Run: headless pygame with SDL's dummy video driver; simulated clock (each Clock.tick advances the game by its frame time, no real sleeping); random seed 0; keys injected as events and as key.get_pressed() state; no mouse input.
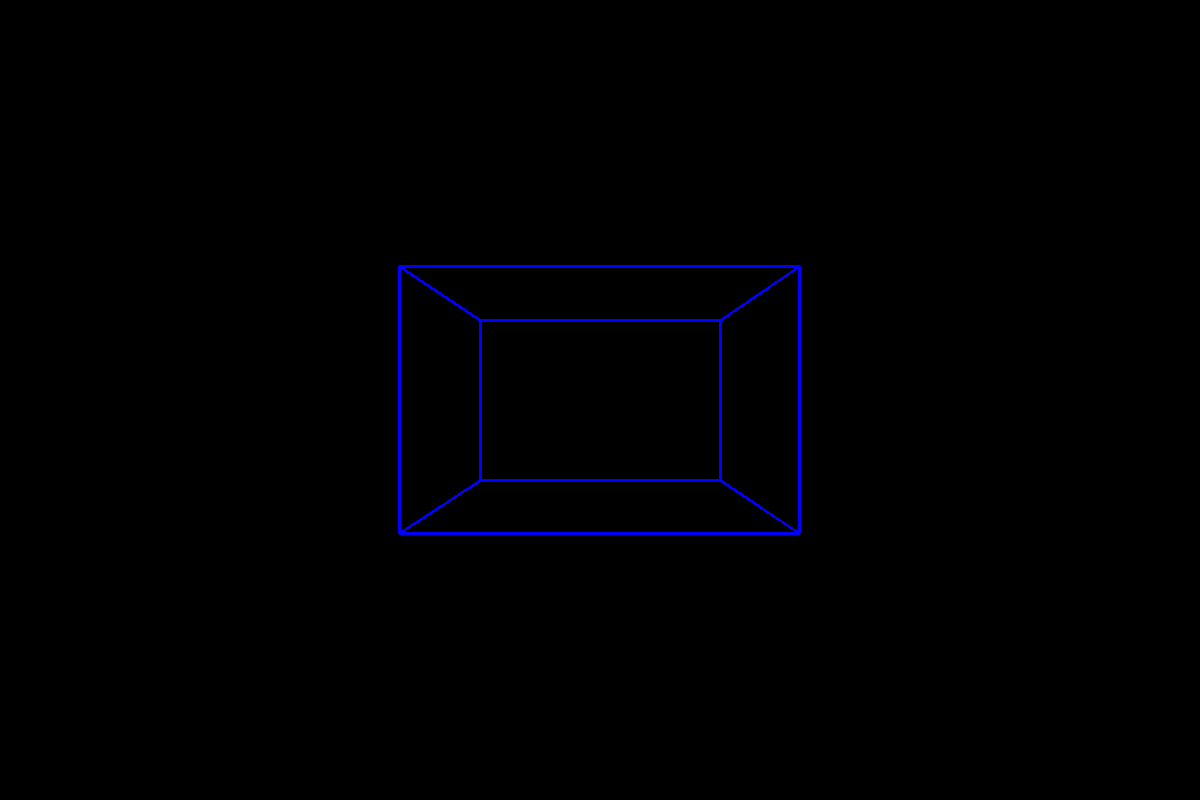
Frame 1 of 4 · flips 1–60 · no input
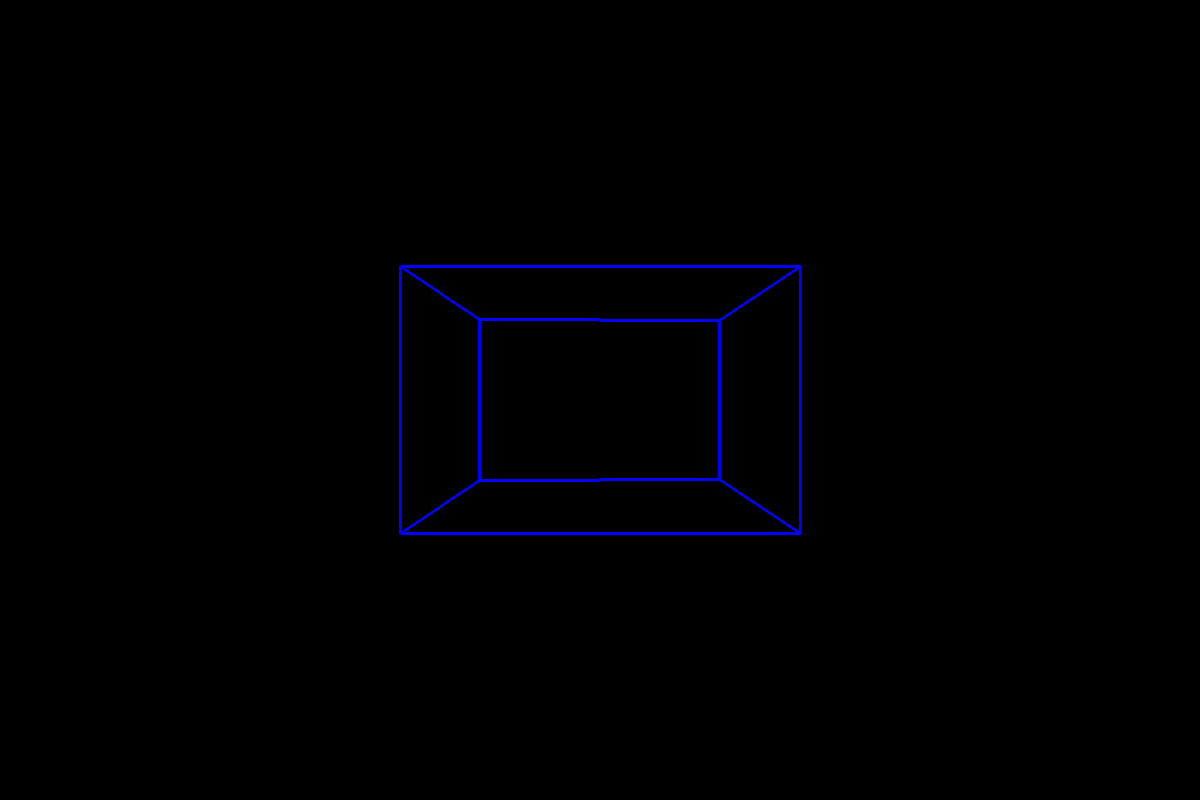
Frame 2 of 4 · flips 61–180 · tapped SPACE, RETURN · held RIGHT (→), D
Frame 3 of 4 · flips 181–300 · held DOWN (↓), S · screen unchanged from frame 2, image omitted
Frame 4 of 4 · flips 301–420 · held LEFT (←), A, UP (↑), W · screen unchanged from frame 3, image omitted

The pygame program that drew these frames:

# ===============================================================================
# @File:   main.py (3Din2D)
# @Brief:  Implementing 3D rendering in python
# @Author: Tejas
# @Date:   2026-09-22 Tue
# @Notice: This is how games will render 3D graphics even though the screen is 2D.
# ===============================================================================

# DISCLAIMER(Tejas): This will seem very complicated if you havent done any graphics programming before.
# But this is essentially how 3D graphics are rendered in games. The idea is to
# take a 3D point and project it onto a 2D screen. This is done by using some
# trignometry and some linear algebra. The code is not optimized for performance
# but it should give you a good idea of how 3D graphics are rendered in games.

# NOTE(Tejas): we could implement this using terminal but I think it looks
# better if we use a proper GUI window and plus this would be a great
# introduction to graphics programming
import pygame

# NOTE(Tejas): we are going to use some trignometry to rotate things
import math

SCREEN_WIDTH = 1200
SCREEN_HEIGHT = 800

FPS = 60.0

G_screen = None
G_clock  = None

# NOTE(Tejas): this is a what we implemented in the lecture on OOP. Try to use
# it define a Rect and do a draw call on it. Keep in mind that in maths the x: 0
# and y: 0 is at the bottom left but usually in graphics applications the 
# x: 0 and y: 0 is at the top left. 
class Rect:
    def __init__(self, x, y, w, h):
        self.x = x
        self.y = y
        self.w = w
        self.h = h

    def draw(self, screen, color):
        start_x = round(self.x)
        start_y = round(self.y)
        end_x = round(self.x + self.w)
        end_y = round(self.y + self.h)
        for x in range(start_x, end_x):
            for y in range(start_y, end_y):
                screen.set_at((x, y), color)


# NOTE(Tejas): This is might seem like a complex idea but its very common in
# graphics programming.  As I mentioned above our 0, 0 starts at the top left
# and goes on for SCREEN_WIDTH and SCREEN_HEIGHT. But this point is in 3D space
# and the 0,0 starts at the center of the screen, no where in the code it says
# this but since this is our data we can make stuff however we want.
class Point:
    def __init__(self, x, y, z):
        self.x = x
        self.y = y
        self.z = z

    def draw(self, screen, color):

        # NOTE(Tejas): for now our point is going to be a square of size 5x5
        size = 20
        
        # NOTE(Tejas): Pygame has a built in function to draw a rectangle but
        # since we defined our own Rect we'll use it

        projected_point = self.project()
        if projected_point is None:
            return

        screen_coords = projected_point.to_screen(SCREEN_WIDTH, SCREEN_HEIGHT)
        rect_point = Rect(screen_coords.x - size / 2, screen_coords.y - size / 2, size, size)

        rect_point.draw(screen, color)

    def to_screen(self, screen_width, screen_height):

        # NOTE(Tejas): As I said we represent our point so that the center is at
        # 0,0 but we have to convert it to screen space where 0,0 is at the top
        # left so that pygame can render it properly
        screen_x = (self.x + 1.0) / 2.0 * screen_width
        screen_y = (1.0 - (self.y + 1) / 2.0) * screen_height

        return Point(screen_x, screen_y, self.z)

    def project(self):
        # NOTE(Tejas): here we'll use the Z value to determine how far or near the point is from the camera.
        # this is to make it look 3D
        if self.z <= 0:
            return None
        return Point(self.x / self.z, self.y / self.z, self.z)

    def translate_z(self, dz):
        # NOTE(Tejas): translate_z means modify the z value by dz.
        return Point(self.x, self.y, self.z + dz)

    def rotate_y(self, angle):

        # NOTE(Tejas): this is a know formula to rotate a point around the y
        # axis. Google it! (formula to rotate a point around the y axis)
        cos_angle = math.cos(angle)
        sin_angle = math.sin(angle)

        new_x = self.x * cos_angle - self.z * sin_angle
        new_z = self.x * sin_angle + self.z * cos_angle

        return Point(new_x, self.y, new_z)

# NOTE(Tejas): This is a helper function that will take in 2 Points and draw a
# line between them.
def draw_line(screen, p1, p2, color):

    p1_projected = p1.project()
    p2_projected = p2.project()

    if p1_projected is None or p2_projected is None:
        return

    p1_screen = p1_projected.to_screen(SCREEN_WIDTH, SCREEN_HEIGHT)
    p2_screen = p2_projected.to_screen(SCREEN_WIDTH, SCREEN_HEIGHT)

    pygame.draw.line(screen, color, (p1_screen.x, p1_screen.y), (p2_screen.x, p2_screen.y), 3)

def main():

    # NOTE(Tejas): since python is interpreted you dont actually have to do this
    # def main() facade, but since I have programmed C this is the best way I
    # can keep track of what is happening. The choise is yours...

    global G_screen, G_clock
    pygame.init()
    G_screen = pygame.display.set_mode((SCREEN_WIDTH, SCREEN_HEIGHT))
    pygame.display.set_caption("3D in 2D")

    G_clock = pygame.time.Clock()

    points = [ 
        Point(+0.25, +0.25, -0.25), 
        Point(-0.25, +0.25, -0.25), 
        Point(-0.25, -0.25, -0.25),
        Point(+0.25, -0.25, -0.25), 

        Point(+0.25, +0.25, +0.25), 
        Point(-0.25, +0.25, +0.25), 
        Point(-0.25, -0.25, +0.25),
        Point(+0.25, -0.25, +0.25), 
    ]

    # NOTE(Tejas): this is for lines, these tell us which points to connect to
    # make a cube. 
    faces = [
        [0, 1, 2, 3],
        [4, 5, 6, 7],
        [0, 4],
        [1, 5],
        [2, 6],
        [3, 7]
    ]

    # NOTE(Tejas): now this is a fully functional 3D renderer in python. if you
    # want you can paste the above points and faces list to ChatGPT and ask it
    # to generate a 3D model of a house in the same format, and then paste that
    # code right here and you will have a 3D rotating house!!!
    # make sure to paste the code below this line so it gets overriden and used.
    # or you can delete the above points and faces list and paste the new one!



    # NOTE(Tejas): this is the speed at which the cube will rotate. The angle is
    # in radians and we are rotating it at 90 degrees per second. You can adjust
    # this to make the cube go fast or slow.
    rotation_speed = math.pi / 2.0
    angle = 0.0

    dz = 1.0
    z_offset = 1.0

    running = True
    while running:

        delta_time = 1.0 / FPS
        angle += rotation_speed * delta_time
        # z_offset += dz * delta_time

        transformed_points = []

        # NOTE(Tejas): here we are translating (meaning changing) the z value of
        # the point so that it moves away from us (the camera). And we are also
        # rotating the point around its y axis so that it looks like the cube is
        # rotating. 
        for point in points:
            rotated_point = point.rotate_y(angle)
            translated_point = rotated_point.translate_z(z_offset)
            transformed_points.append(translated_point)

        # NOTE(Tejas): here we process all the input that the window has
        # received: like mouse clicks, key presses, window related things like
        # closing window etc
        for event in pygame.event.get():
            if event.type == pygame.QUIT:
                running = False

        # NOTE(Tejas): clear the screen. if you are using VS Code you can hover
        # over any function to see its details
        G_screen.fill((0, 0, 0)) # NOTE(Tejas): Clearing to black

        # NOTE(Tejas): Uncomment this to see the points of the cube.
        # for point in transformed_points:
        #     point.draw(G_screen, (255, 255, 255))

        for face in faces:
            for i in range(len(face)):
                p1 = transformed_points[face[i]]
                p2 = transformed_points[face[(i + 1) % len(face)]]
                draw_line(G_screen, p1, p2, (0, 0, 255))

        # NOTE(Tejas): look up double buffering on the internet if you dont
        # understand what this is.
        pygame.display.flip() 

        # NOTE(Tejas): we'll hard code the FPS to be 60.
        G_clock.tick(FPS) 

    pygame.quit()

if __name__ == "__main__":
    main()
